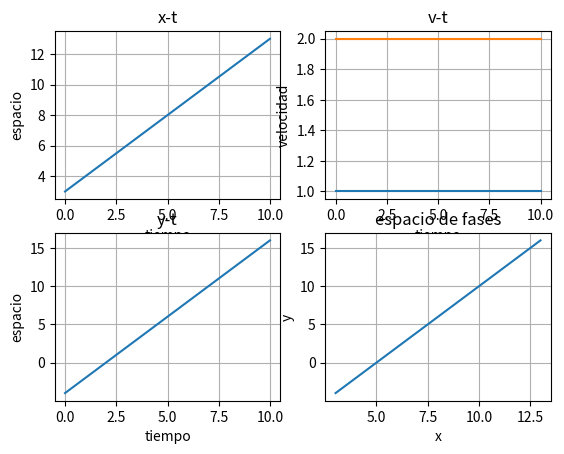

Recreate this plot in Python.
import matplotlib.pyplot as plt
import numpy as np
h=0.01
x=3
y=-4
vx=1
vy=2
ax=0
ay=0
pt = np.arange(0,10,h)
px=[]
py=[]
pv=[]

pa=[]
for t in pt:
    x=x+vx*h
    y=y+vy*h
    vx=vx+ax*h
    vy=vy+ay*h
    px.append(x)
    py.append(y)
    pv.append([vx,vy])
    pa.append([ax,ay])

plt.subplot(2,2,1)
plt.plot(pt,px)    
plt.xlabel('tiempo')
plt.ylabel('espacio')
plt.title('x-t')
plt.grid(True)

plt.subplot(2,2,2)
plt.plot(pt,pv)    
plt.xlabel('tiempo')
plt.ylabel('velocidad')
plt.title('v-t')
plt.grid(True)

plt.subplot(2,2,3)
plt.plot(pt,py)    
plt.xlabel('tiempo')
plt.ylabel('espacio')
plt.title('y-t')
plt.grid(True)

plt.subplot(2,2,4)
plt.plot(px,py)    
plt.xlabel('x')
plt.ylabel('y')
plt.title('espacio de fases')
plt.grid(True)
plt.show()
